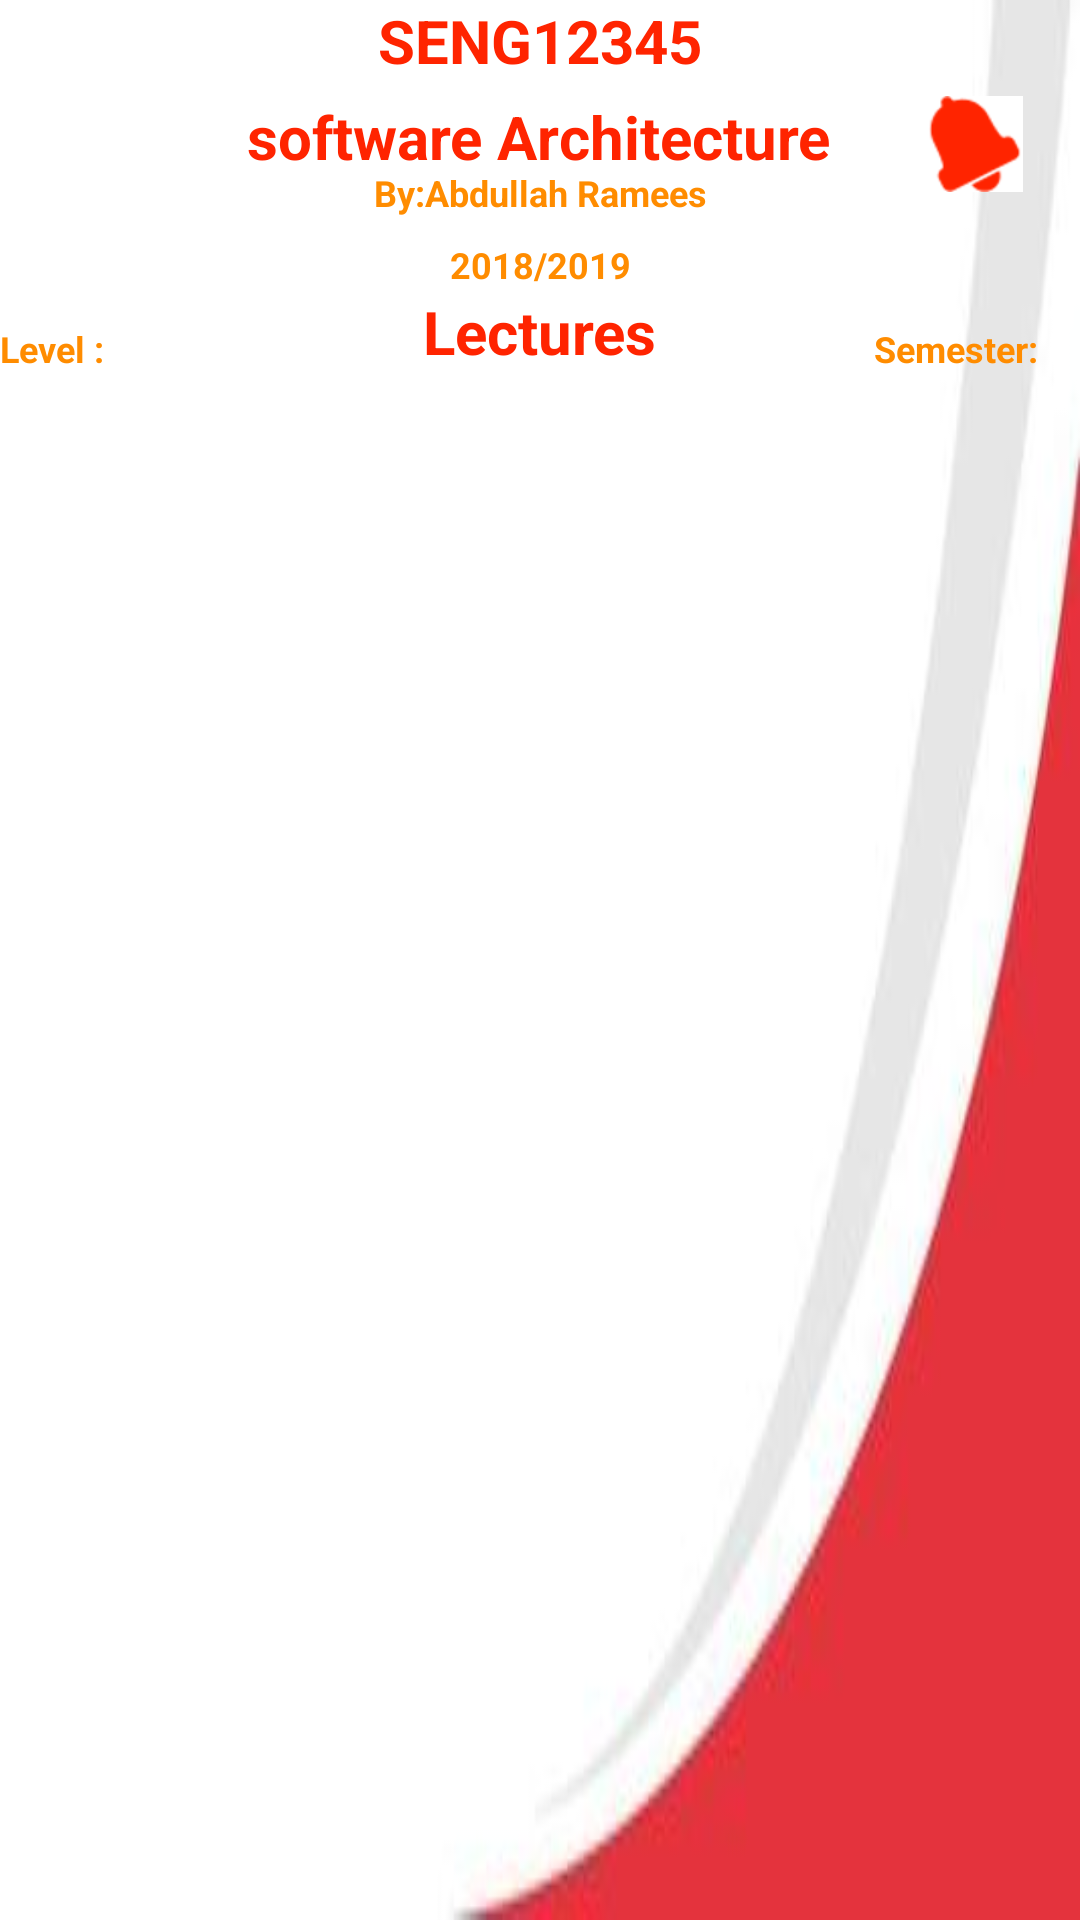

This screen was rendered from an Android layout file. Write that file and the resources it references.
<!-- AndroidManifest.xml: application theme AppTheme -->
<!-- res/layout/fragment_student_course_view.xml -->
<?xml version="1.0" encoding="utf-8"?>
<androidx.constraintlayout.widget.ConstraintLayout
    xmlns:android="http://schemas.android.com/apk/res/android"
    xmlns:app="http://schemas.android.com/apk/res-auto"
    xmlns:tools="http://schemas.android.com/tools"
    android:layout_width="match_parent"
    android:background="@drawable/background3"
    android:layout_height="match_parent">

    <androidx.recyclerview.widget.RecyclerView
        android:id="@+id/recyclerview"
        android:layout_width="match_parent"
        android:layout_height="match_parent"
        android:layout_marginTop="124dp"
        app:layout_constraintTop_toTopOf="parent"
        tools:layout_editor_absoluteX="0dp"
        tools:listitem="@layout/card_view_lectures_student">

    </androidx.recyclerview.widget.RecyclerView>

    <TextView
        android:id="@+id/textview_title2"
        android:layout_width="wrap_content"
        android:layout_height="wrap_content"
        android:text="Lectures"
        android:textSize="20sp"
        android:textStyle="bold"
        android:textColor="@color/primaryTextColor"
        app:layout_constraintBottom_toTopOf="@+id/recyclerview"
        app:layout_constraintEnd_toEndOf="parent"
        app:layout_constraintStart_toStartOf="parent" />

    <TextView
        android:id="@+id/textview_courseCodeLectures"
        android:layout_width="wrap_content"
        android:layout_height="wrap_content"
        android:text="SENG12345"
        android:textSize="20sp"
        android:textStyle="bold"
        android:textColor="@color/primaryTextColor"
        app:layout_constraintEnd_toEndOf="parent"
        app:layout_constraintStart_toStartOf="parent"
        app:layout_constraintTop_toTopOf="parent" />

    <TextView
        android:id="@+id/textview_coursenameLectures"
        android:layout_width="wrap_content"
        android:layout_height="wrap_content"
        android:layout_marginTop="32dp"
        android:text="software Architecture"
        android:textColor="@color/primaryTextColor"
        android:textSize="20sp"
        android:textStyle="bold"
        app:layout_constraintEnd_toEndOf="parent"
        app:layout_constraintHorizontal_bias="0.497"
        app:layout_constraintStart_toStartOf="parent"
        app:layout_constraintTop_toTopOf="parent" />

    <TextView
        android:id="@+id/textview_courseTeacherLectures"
        android:layout_width="wrap_content"
        android:layout_height="wrap_content"
        android:layout_marginTop="56dp"
        android:text="By:Abdullah Ramees"
        android:textColor="@color/yellow"
        android:textSize="12sp"
        android:textStyle="bold"
        app:layout_constraintEnd_toEndOf="parent"
        app:layout_constraintStart_toStartOf="parent"
        app:layout_constraintTop_toTopOf="parent" />

    <TextView
        android:id="@+id/Level"
        android:layout_width="wrap_content"
        android:layout_height="wrap_content"
        android:layout_marginTop="108dp"
        android:text="Level :"
        android:textColor="@color/yellow"
        android:textSize="12sp"
        android:textStyle="bold"
        app:layout_constraintEnd_toEndOf="parent"
        app:layout_constraintHorizontal_bias="0.0"
        app:layout_constraintStart_toStartOf="parent"
        app:layout_constraintTop_toTopOf="parent" />

    <TextView
        android:id="@+id/Sem"
        android:layout_width="wrap_content"
        android:layout_height="wrap_content"
        android:layout_marginTop="108dp"
        android:text="Semester:"
        android:textColor="@color/yellow"
        android:textSize="12sp"
        android:textStyle="bold"
        app:layout_constraintEnd_toEndOf="parent"
        app:layout_constraintHorizontal_bias="0.954"
        app:layout_constraintStart_toStartOf="parent"
        app:layout_constraintTop_toTopOf="parent" />

    <TextView
        android:id="@+id/AcademicYearText"
        android:layout_width="wrap_content"
        android:layout_height="wrap_content"
        android:layout_marginTop="80dp"
        android:text="2018/2019"
        android:textColor="@color/yellow"
        android:textSize="12sp"
        android:textStyle="bold"
        app:layout_constraintEnd_toEndOf="parent"
        app:layout_constraintStart_toStartOf="parent"
        app:layout_constraintTop_toTopOf="parent" />

    <ImageButton
        android:id="@+id/Announcements"
        android:layout_width="wrap_content"
        android:layout_height="wrap_content"
        android:layout_marginStart="32dp"
        android:background="@color/white"
        app:layout_constraintBottom_toTopOf="@+id/Sem"
        app:layout_constraintStart_toEndOf="@+id/textview_coursenameLectures"
        app:layout_constraintTop_toTopOf="parent"
        app:layout_constraintVertical_bias="0.421"
        app:srcCompat="@android:drawable/ic_popup_reminder"
        app:tint="@color/primaryTextColor" />

</androidx.constraintlayout.widget.ConstraintLayout>
<!-- res/layout/card_view_lectures_student.xml (included above) -->
<?xml version="1.0" encoding="utf-8"?>
<androidx.cardview.widget.CardView
    xmlns:android="http://schemas.android.com/apk/res/android"
    xmlns:app="http://schemas.android.com/apk/res-auto"
    xmlns:tools="http://schemas.android.com/tools"
    android:layout_width="match_parent"
    android:layout_height="100dp"
    android:layout_margin="10dp"
    app:cardElevation="6dp">
    <androidx.constraintlayout.widget.ConstraintLayout
        android:layout_width="match_parent"
        android:layout_height="match_parent">

        <TextView
            android:id="@+id/textView_lecture"
            android:layout_width="wrap_content"
            android:layout_height="wrap_content"
            android:text="Lecture"
            android:textColor="@color/colorAccent"
            android:textSize="20sp"
            android:textStyle="bold"
            app:layout_constraintEnd_toEndOf="parent"
            app:layout_constraintStart_toStartOf="parent"
            app:layout_constraintTop_toTopOf="parent" />

        <TextView
            android:id="@+id/textview_lecture_Description"
            android:layout_width="312dp"
            android:layout_height="34dp"
            android:gravity="center_vertical"
            android:text="lecture Description"
            android:textColor="@color/primaryTextColor"
            android:textSize="15sp"
            app:layout_constraintBottom_toTopOf="@+id/textview_week"
            app:layout_constraintEnd_toEndOf="parent"
            app:layout_constraintHorizontal_bias="0.2"
            app:layout_constraintStart_toStartOf="parent"
            app:layout_constraintTop_toBottomOf="@+id/textView_lecture"
            app:layout_constraintVertical_bias="0.6" />

        <TextView
            android:id="@+id/textview_week"
            android:layout_width="85dp"
            android:layout_height="26dp"
            android:gravity="center_vertical"
            android:text="Week"
            android:textColor="@color/primaryTextColor"
            android:textSize="15sp"
            app:layout_constraintBottom_toBottomOf="parent"
            app:layout_constraintEnd_toEndOf="parent"
            app:layout_constraintHorizontal_bias="0.0"
            app:layout_constraintStart_toStartOf="parent"
            app:layout_constraintTop_toTopOf="parent"
            app:layout_constraintVertical_bias="0.959" />

        <TextView
            android:id="@+id/textview_LecCourseCodee"
            android:layout_width="85dp"
            android:layout_height="26dp"
            android:gravity="center_vertical"
            android:text="SENG 20158"
            android:textColor="@color/yellow"
            android:textSize="12sp"
            app:layout_constraintBottom_toBottomOf="parent"
            app:layout_constraintEnd_toEndOf="parent"
            app:layout_constraintHorizontal_bias="0.0"
            app:layout_constraintStart_toStartOf="parent"
            app:layout_constraintTop_toTopOf="parent"
            app:layout_constraintVertical_bias="0.0" />

        <ImageButton
            android:id="@+id/Goto"
            android:layout_width="52dp"
            android:layout_height="97dp"
            android:backgroundTint="@color/white"
            app:layout_constraintBottom_toBottomOf="parent"
            app:layout_constraintEnd_toEndOf="parent"
            app:layout_constraintHorizontal_bias="1.0"
            app:layout_constraintStart_toEndOf="@+id/textview_lecture_Description"
            app:layout_constraintTop_toTopOf="parent"
            app:layout_constraintVertical_bias="0.0"
            app:srcCompat="@android:drawable/ic_media_next"
            app:tint="@color/colorAccent" />

    </androidx.constraintlayout.widget.ConstraintLayout>
</androidx.cardview.widget.CardView>
<!-- resources referenced by this layout -->
<resources>
  <color name="colorAccent">#fe6f5e</color>
  <color name="primaryTextColor">#ff2400</color>
  <color name="white">#FFFFFFFF</color>
  <color name="yellow">#ff8c00</color>
  <!-- drawable background3: jpg bitmap (drawable, 4822 bytes) -->
  <style name="AppTheme" parent="Theme.AppCompat.Light.DarkActionBar">
          
          <item name="colorPrimary">@color/colorPrimary</item>
          <item name="colorPrimaryDark">@color/colorPrimaryDark</item>
          <item name="colorAccent">@color/colorAccent</item>
      </style>
  <color name="colorPrimary">#ff033e</color>
  <color name="colorPrimaryDark">#ff2400</color>
</resources>
